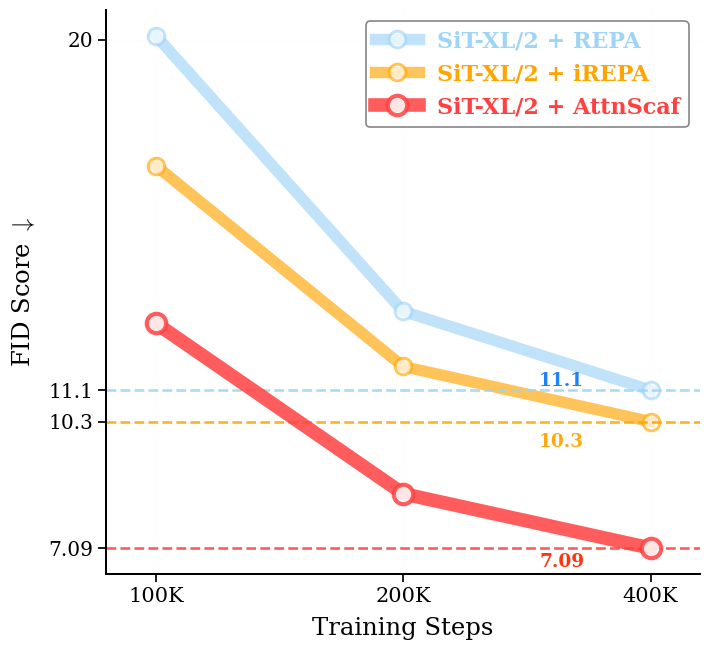

Write Python code to recreate this figure.
import matplotlib.pyplot as plt

plt.rcParams.update({
    'font.family': 'serif',
    'mathtext.fontset': 'cm',
    'axes.labelsize': 17,
    'axes.titlesize': 17,
    'xtick.labelsize': 14,
    'ytick.labelsize': 14,
    'legend.fontsize': 14,
})

# 均匀间距 x 轴（正常刻度）
steps = [1, 2, 3]
x_labels = ['100K', '200K', '400K']

# SiT-XL/2
repa_fid            = [20.1, 13.1, 11.1]
irepa_fid           = [16.8, 11.7, 10.3]
attn_scaffolding_fid = [12.80, 8.47, 7.09]

# 配色（与原文件一致）
color_repa = '#9ed4f6'
color_irepa = '#FFA500'
color_ours  = '#FF4040'

fig, ax = plt.subplots(figsize=(7.2, 6.6))

light_alpha = 0.65

ax.plot(steps, repa_fid, color=color_repa, marker='o', markersize=12,
        markerfacecolor='white', markeredgewidth=2.1, linewidth=8.2,
        alpha=light_alpha, label='SiT-XL/2 + REPA', zorder=2)

ax.plot(steps, irepa_fid, color=color_irepa, marker='o', markersize=12,
        markerfacecolor='white', markeredgewidth=2.1, linewidth=8.2,
        alpha=light_alpha, label='SiT-XL/2 + iREPA', zorder=2)

ax.plot(steps, attn_scaffolding_fid, color=color_ours, marker='o', markersize=14,
        markerfacecolor='white', markeredgewidth=3.0, linewidth=9.8,
        alpha=0.85, label='SiT-XL/2 + AttnScaf', zorder=5)

# ── 400K 终点虚线 ──
ax.axhline(y=repa_fid[-1],             color=color_repa,  linestyle='--', linewidth=1.9, alpha=0.85)
ax.axhline(y=irepa_fid[-1],            color=color_irepa, linestyle='--', linewidth=1.9, alpha=0.85)
ax.axhline(y=attn_scaffolding_fid[-1], color=color_ours,  linestyle='--', linewidth=1.9, alpha=0.85)

ax.annotate(f'{repa_fid[-1]}', xy=(3, repa_fid[-1]),
            xytext=(2.55, repa_fid[-1] * 1.022),
            fontsize=13.3, fontweight='bold', color='#157BF8', ha='left', va='center', alpha=0.95)
ax.annotate(f'{irepa_fid[-1]}', xy=(3, irepa_fid[-1]),
            xytext=(2.55, irepa_fid[-1] * 0.95),
            fontsize=13.3, fontweight='bold', color='#FFA500', ha='left', va='center', alpha=0.95)
ax.annotate(f'{attn_scaffolding_fid[-1]}', xy=(3, attn_scaffolding_fid[-1]),
            xytext=(2.55, attn_scaffolding_fid[-1] * 0.95),
            fontsize=13.3, fontweight='bold', color='#FF2800', ha='left', va='center', alpha=0.95)


# ── Y 轴线性刻度 ──
ax.set_yscale('linear')
ax.set_yticks([7.09, 10.3, 11.1, 20])
ax.set_yticklabels(['7.09', '10.3', '11.1', '20'], fontsize=14.5)

# ── X 轴（均匀间距） ──
ax.set_xlim(0.8, 3.2)
ax.set_xticks(steps)
ax.set_xticklabels(x_labels, fontsize=15)

ax.set_xlabel('Training Steps', fontsize=17.5, labelpad=8)
ax.set_ylabel(r'FID Score $\downarrow$', fontsize=17.5, labelpad=8)
ax.tick_params(axis='both', which='major', length=6, width=1.25)

# ── 网格 ──
ax.grid(True, linestyle='--', linewidth=1.0, alpha=0.05, color='#c9ccd1')
ax.set_axisbelow(True)

# ── 边框 ──
ax.spines['right'].set_visible(False)
ax.spines['top'].set_visible(False)
ax.spines['left'].set_linewidth(1.45)
ax.spines['bottom'].set_linewidth(1.45)

# ── 图例 ──
legend = ax.legend(loc='upper right', frameon=True, fontsize=16)
legend.get_frame().set_edgecolor('gray')
legend.get_frame().set_linewidth(1.2)
legend.get_frame().set_alpha(0.95)

ax.minorticks_off()

for text, handle in zip(legend.get_texts(), legend.legend_handles):
    text.set_color(handle.get_color())
for text in legend.get_texts():
    text.set_fontweight('bold')

plt.tight_layout()
plt.savefig('fid_chart_linear.pdf', dpi=300, bbox_inches='tight')
plt.savefig('fid_chart_linear.png', dpi=300, bbox_inches='tight')
print("Done!")
